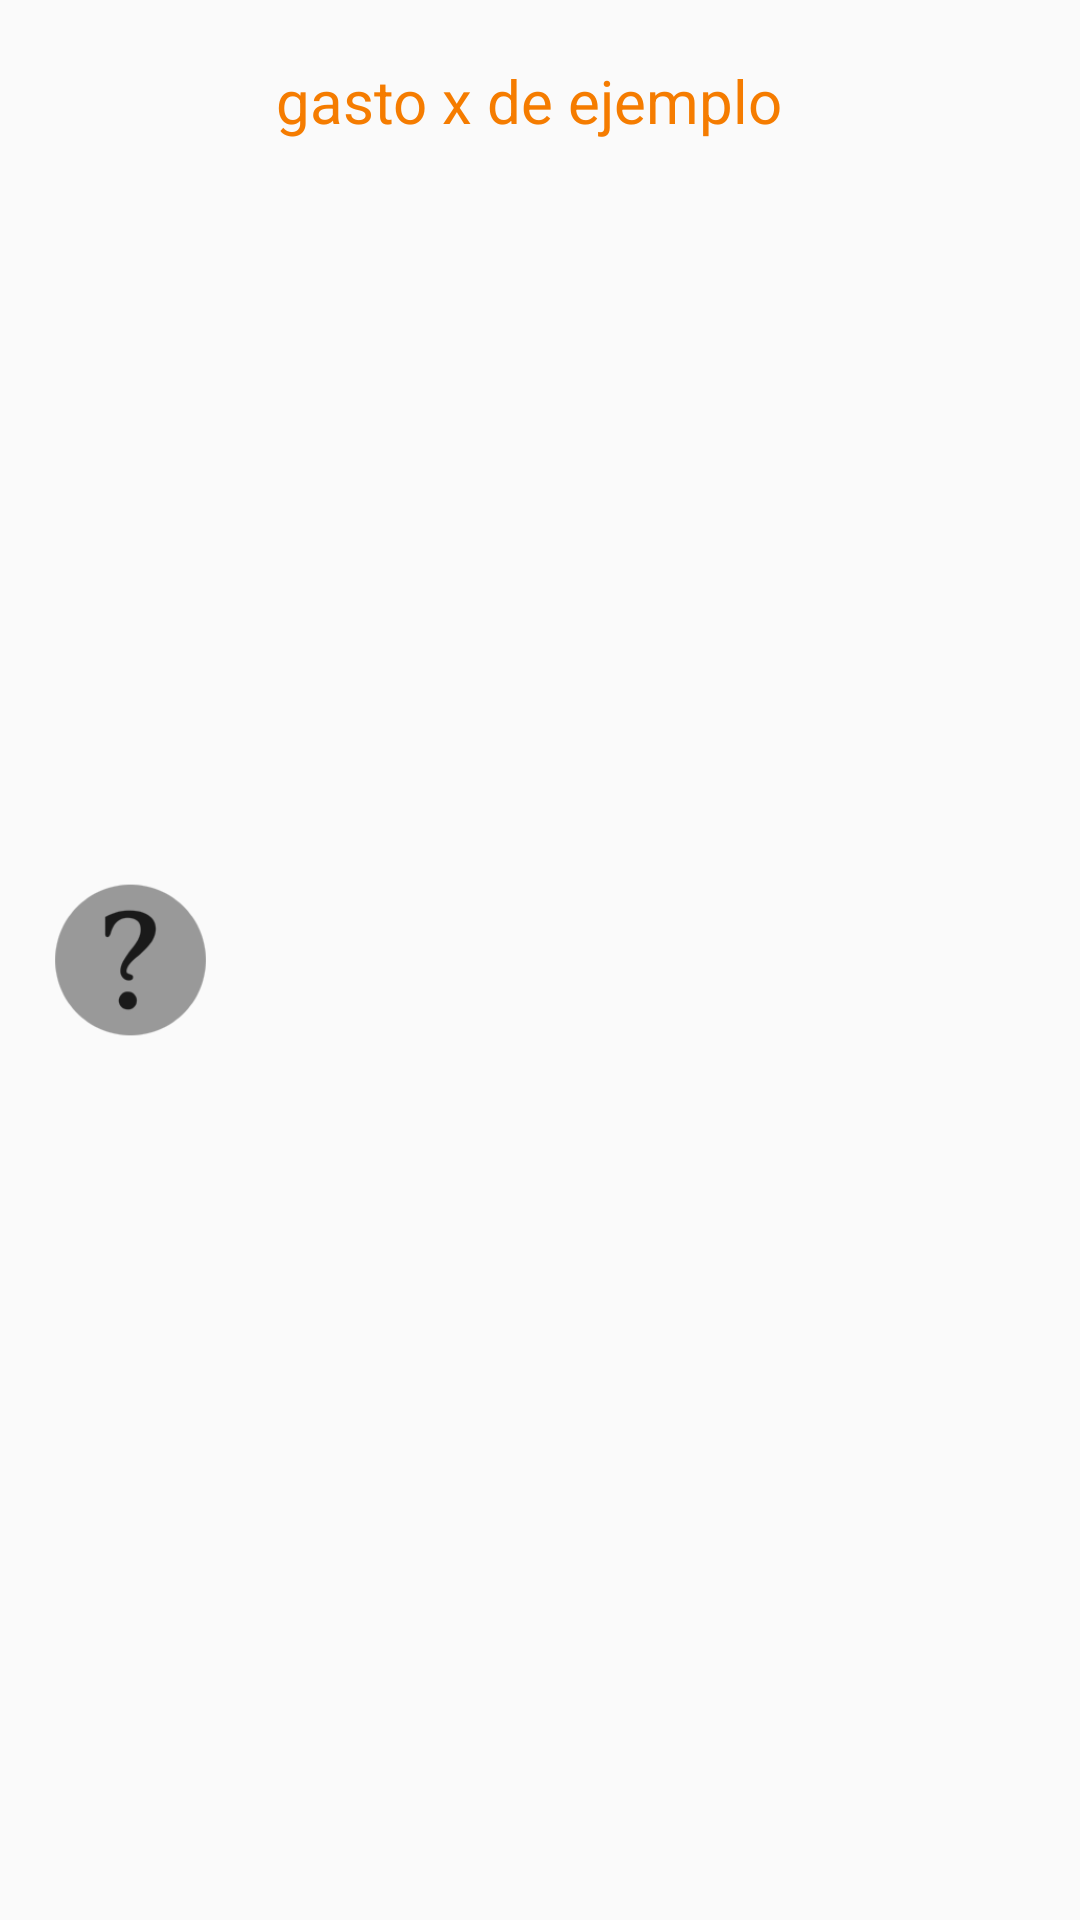

This screen was rendered from an Android layout file. Write that file and the resources it references.
<!-- AndroidManifest.xml: application theme AppTheme -->
<!-- res/layout/cat_item.xml -->
<?xml version="1.0" encoding="utf-8"?>
<LinearLayout
    xmlns:android="http://schemas.android.com/apk/res/android"
    android:orientation="horizontal"
    android:layout_width="match_parent"
    android:layout_height="wrap_content"
    android:minHeight="60dp"
    android:id="@+id/cat_item"
    android:gravity="center_vertical"
    android:padding="10dp">

    <ImageView
        android:layout_width="0dp"
        android:layout_height="70dp"
        android:src="@drawable/ic_interrogante"
        android:id="@+id/icono"
        android:layout_weight="1" />


    <TextView
        android:layout_width="0dp"
        android:layout_height="match_parent"
        android:id="@+id/catName"
        android:textSize="20sp"
        android:padding="10dp"
        android:layout_marginStart="5dp"
        android:text="gasto x de ejemplo"
        android:textColor="@color/color_primary_dark"
        android:maxLines="1"
        android:layout_weight="4"/>

</LinearLayout>
<!-- resources referenced by this layout -->
<resources>
  <color name="color_primary_dark">#F57C00</color>
  <!-- drawable ic_interrogante: png bitmap (drawable-hdpi, 1879 bytes) -->
  <style name="AppTheme" parent="Theme.AppCompat.Light.DarkActionBar">
          <item name="colorPrimary">@color/color_primary</item>
          <item name="colorPrimaryDark">@color/color_primary_dark</item>
          <item name="colorAccent">@color/color_accent</item>
      </style>
  <color name="color_primary">#FF9800</color>
  <color name="color_accent">#2196F3</color>
</resources>
